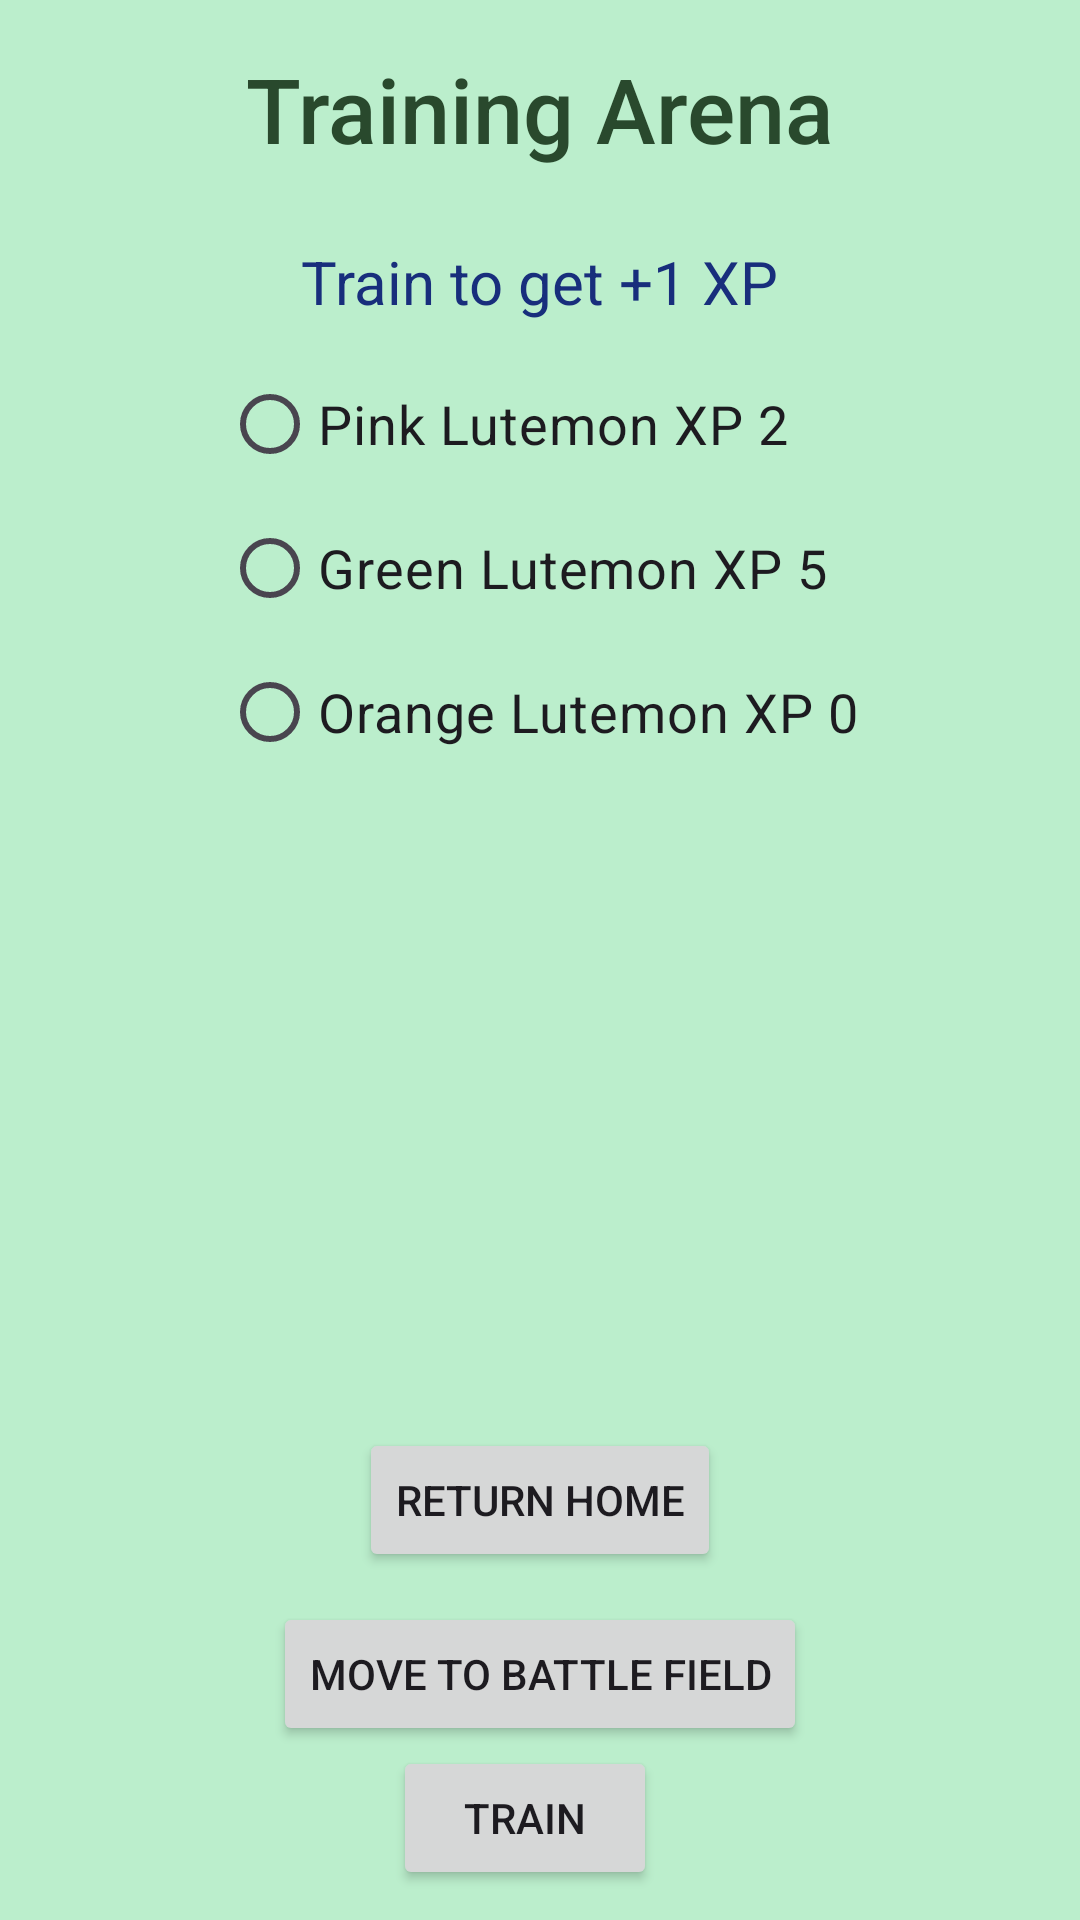

Android layout source for this screen:
<!-- AndroidManifest.xml: application theme Theme.Lutemon3033v2 -->
<!-- res/layout/fragment_train.xml -->
<?xml version="1.0" encoding="utf-8"?>
<FrameLayout xmlns:android="http://schemas.android.com/apk/res/android"
    xmlns:app="http://schemas.android.com/apk/res-auto"
    xmlns:tools="http://schemas.android.com/tools"
    android:id="@+id/frameLTraining"
    android:layout_width="match_parent"
    android:layout_height="match_parent"
    android:background="@color/lightgreen"
    tools:context=".fragments.FragmentTrain">


    <androidx.constraintlayout.widget.ConstraintLayout
        android:id="@+id/constBattle"
        android:layout_width="match_parent"
        android:layout_height="match_parent">


        <TextView
            android:id="@+id/txtTrainingHeader"
            android:layout_width="wrap_content"
            android:layout_height="wrap_content"
            android:layout_gravity="top"
            android:layout_marginTop="16dp"
            android:fontFamily="sans-serif-medium"
            android:text="Training Arena"
            android:textColor="@color/mediumgreen"
            android:textSize="30sp"
            app:layout_constraintEnd_toEndOf="parent"
            app:layout_constraintStart_toStartOf="parent"
            app:layout_constraintTop_toTopOf="parent" />

        <TextView
            android:id="@+id/txtTrainingInfo"
            android:layout_width="wrap_content"
            android:layout_height="wrap_content"
            android:layout_marginTop="24dp"
            android:text="Train to get +1 XP"
            android:textColor="@color/mediumblue"
            android:textSize="20sp"
            app:layout_constraintEnd_toEndOf="parent"
            app:layout_constraintStart_toStartOf="parent"
            app:layout_constraintTop_toBottomOf="@+id/txtTrainingHeader" />

        <RadioGroup
            android:id="@+id/radioGroupTraining"
            android:layout_width="wrap_content"
            android:layout_height="wrap_content"
            android:layout_marginTop="10dp"
            app:layout_constraintEnd_toEndOf="parent"
            app:layout_constraintStart_toStartOf="parent"
            app:layout_constraintTop_toBottomOf="@+id/txtTrainingInfo">

            <RadioButton
                android:id="@+id/radioButton"
                style="@style/RadioButton"
                android:layout_width="match_parent"
                android:layout_height="wrap_content"
                android:text="Pink Lutemon XP 2" />

            <RadioButton
                android:id="@+id/radioButton3"
                style="@style/RadioButton"
                android:layout_width="match_parent"
                android:layout_height="wrap_content"
                android:text="Green Lutemon XP 5" />

            <RadioButton
                android:id="@+id/radioButton2"
                style="@style/RadioButton"
                android:layout_width="match_parent"
                android:layout_height="wrap_content"
                android:text="Orange Lutemon XP 0" />
        </RadioGroup>

        <Button
            android:id="@+id/btnTrainReturnResting"
            android:layout_width="wrap_content"
            android:layout_height="wrap_content"
            android:layout_marginBottom="10dp"
            android:text="Return Home"
            app:layout_constraintBottom_toTopOf="@+id/btnTrainToBattle"
            app:layout_constraintEnd_toEndOf="parent"
            app:layout_constraintStart_toStartOf="parent" />

        <Button
            android:id="@+id/btnTrainToBattle"
            android:layout_width="wrap_content"
            android:layout_height="wrap_content"
            android:text="Move to Battle Field"
            app:layout_constraintBottom_toTopOf="@+id/btnTrain"
            app:layout_constraintEnd_toEndOf="parent"
            app:layout_constraintStart_toStartOf="parent" />

        <Button
            android:id="@+id/btnTrain"
            android:layout_width="wrap_content"
            android:layout_height="wrap_content"
            android:layout_gravity="center_horizontal|bottom"
            android:layout_marginBottom="10dp"
            android:text="Train"
            app:layout_constraintBottom_toBottomOf="parent"
            app:layout_constraintEnd_toEndOf="parent"
            app:layout_constraintHorizontal_bias="0.482"
            app:layout_constraintStart_toStartOf="parent" />
    </androidx.constraintlayout.widget.ConstraintLayout>

</FrameLayout>
<!-- resources referenced by this layout -->
<resources>
  <color name="lightgreen">#BBEECC</color>
  <color name="mediumblue">#FF182E7C</color>
  <color name="mediumgreen">#FF29492D</color>
  <style name="RadioButton" parent="TextAppearance.AppCompat">
          <item name="android:textSize">18sp</item>
      </style>
  <style name="Theme.Lutemon3033v2" parent="Base.Theme.Lutemon3033v2" />
  <style name="Base.Theme.Lutemon3033v2" parent="Theme.Material3.DayNight.NoActionBar">
          
          
      </style>
</resources>
